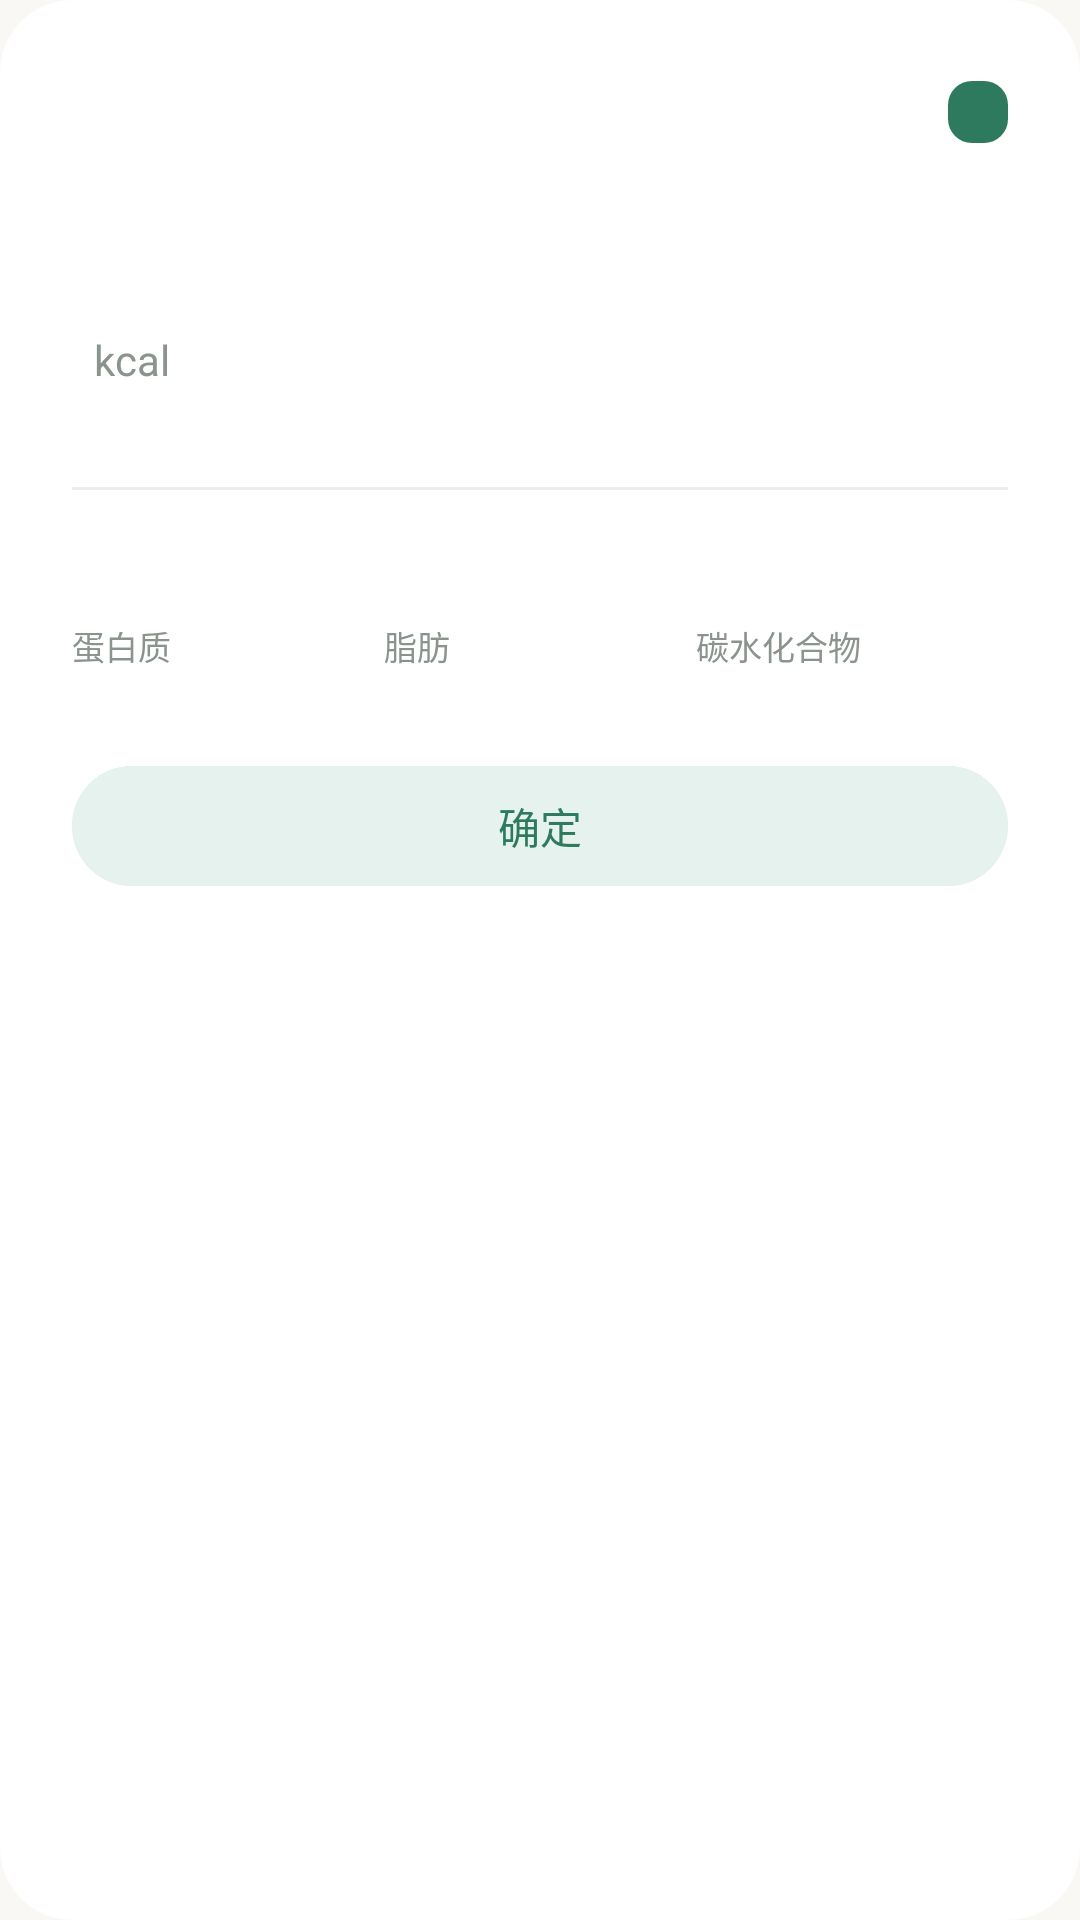

This screen was rendered from an Android layout file. Write that file and the resources it references.
<!-- AndroidManifest.xml: application theme Theme.NutritionAssistant -->
<!-- res/layout/dialog_food_detail.xml -->
<?xml version="1.0" encoding="utf-8"?>
<com.google.android.material.card.MaterialCardView xmlns:android="http://schemas.android.com/apk/res/android"
    xmlns:app="http://schemas.android.com/apk/res-auto"
    xmlns:tools="http://schemas.android.com/tools"
    android:layout_width="match_parent"
    android:layout_height="wrap_content"
    android:layout_margin="24dp"
    app:cardBackgroundColor="@color/brand_surface"
    app:cardCornerRadius="24dp"
    app:cardElevation="0dp"
    app:strokeWidth="0dp">

    <LinearLayout
        android:layout_width="match_parent"
        android:layout_height="wrap_content"
        android:orientation="vertical"
        android:padding="24dp">

        <RelativeLayout
            android:layout_width="match_parent"
            android:layout_height="wrap_content"
            android:layout_marginBottom="8dp">

            <TextView
                android:id="@+id/tvDetailName"
                android:layout_width="wrap_content"
                android:layout_height="wrap_content"
                android:layout_alignParentStart="true"
                android:layout_marginEnd="12dp"
                android:layout_toStartOf="@+id/tvDetailMealTag"
                android:fontFamily="sans-serif-medium"
                android:textColor="@color/text_title"
                android:textSize="20sp"
                tools:text="牛油果无花果沙拉" />

            <TextView
                android:id="@+id/tvDetailMealTag"
                android:layout_width="wrap_content"
                android:layout_height="wrap_content"
                android:layout_alignParentEnd="true"
                android:layout_centerVertical="true"
                android:background="@drawable/bg_meal_tag"
                android:fontFamily="sans-serif-medium"
                android:paddingHorizontal="10dp"
                android:paddingVertical="3dp"
                android:textColor="@color/brand_primary_container"
                android:textSize="11sp"
                tools:text="午餐"
                tools:textColor="@color/tag_lunch_text" />
        </RelativeLayout>

        <TextView
            android:id="@+id/tvDetailTime"
            android:layout_width="match_parent"
            android:layout_height="wrap_content"
            android:layout_marginBottom="20dp"
            android:textColor="@color/text_caption"
            android:textSize="12sp"
            tools:text="记录于 2026-05-27 12:30" />

        <LinearLayout
            android:layout_width="match_parent"
            android:layout_height="wrap_content"
            android:layout_marginBottom="24dp"
            android:gravity="bottom"
            android:orientation="horizontal">

            <TextView
                android:id="@+id/tvDetailCalories"
                android:layout_width="wrap_content"
                android:layout_height="wrap_content"
                android:fontFamily="sans-serif-black"
                android:textColor="@color/brand_primary"
                android:textSize="32sp"
                tools:text="342" />

            <TextView
                android:layout_width="wrap_content"
                android:layout_height="wrap_content"
                android:layout_marginStart="4dp"
                android:layout_marginBottom="4dp"
                android:text=" kcal"
                android:textColor="@color/text_caption"
                android:textSize="14sp" />
        </LinearLayout>

        <View
            android:layout_width="match_parent"
            android:layout_height="1dp"
            android:layout_marginBottom="20dp"
            android:background="@color/neutral_line" />

        <GridLayout
            android:layout_width="match_parent"
            android:layout_height="wrap_content"
            android:layout_marginBottom="28dp"
            android:columnCount="3"
            android:rowCount="1">

            <LinearLayout
                android:layout_width="0dp"
                android:layout_height="wrap_content"
                android:layout_columnWeight="1"
                android:orientation="vertical">

                <TextView
                    android:id="@+id/tvDetailProtein"
                    android:layout_width="wrap_content"
                    android:layout_height="wrap_content"
                    android:fontFamily="sans-serif-medium"
                    android:textColor="@color/text_title"
                    android:textSize="16sp"
                    tools:text="12.4 g" />

                <TextView
                    android:layout_width="wrap_content"
                    android:layout_height="wrap_content"
                    android:layout_marginTop="2dp"
                    android:text="蛋白质"
                    android:textColor="@color/text_caption"
                    android:textSize="11sp" />
            </LinearLayout>

            <LinearLayout
                android:layout_width="0dp"
                android:layout_height="wrap_content"
                android:layout_columnWeight="1"
                android:orientation="vertical">

                <TextView
                    android:id="@+id/tvDetailFat"
                    android:layout_width="wrap_content"
                    android:layout_height="wrap_content"
                    android:fontFamily="sans-serif-medium"
                    android:textColor="@color/text_title"
                    android:textSize="16sp"
                    tools:text="8.2 g" />

                <TextView
                    android:layout_width="wrap_content"
                    android:layout_height="wrap_content"
                    android:layout_marginTop="2dp"
                    android:text="脂肪"
                    android:textColor="@color/text_caption"
                    android:textSize="11sp" />
            </LinearLayout>

            <LinearLayout
                android:layout_width="0dp"
                android:layout_height="wrap_content"
                android:layout_columnWeight="1"
                android:orientation="vertical">

                <TextView
                    android:id="@+id/tvDetailCarbs"
                    android:layout_width="wrap_content"
                    android:layout_height="wrap_content"
                    android:fontFamily="sans-serif-medium"
                    android:textColor="@color/text_title"
                    android:textSize="16sp"
                    tools:text="45.1 g" />

                <TextView
                    android:layout_width="wrap_content"
                    android:layout_height="wrap_content"
                    android:layout_marginTop="2dp"
                    android:text="碳水化合物"
                    android:textColor="@color/text_caption"
                    android:textSize="11sp" />
            </LinearLayout>
        </GridLayout>

        <com.google.android.material.button.MaterialButton
            android:id="@+id/btnDetailClose"
            android:layout_width="match_parent"
            android:layout_height="48dp"
            android:backgroundTint="@color/brand_primary_container"
            android:fontFamily="sans-serif-medium"
            android:text="确定"
            android:textColor="@color/brand_primary"
            android:textSize="14sp"
            app:cornerRadius="24dp"
            app:elevation="0dp"
            app:rippleColor="@color/brand_surface" />
    </LinearLayout>
</com.google.android.material.card.MaterialCardView>
<!-- resources referenced by this layout -->
<resources>
  <color name="brand_primary">#2D7A5E</color>
  <color name="brand_primary_container">#E6F2ED</color>
  <color name="brand_surface">#FFFFFF</color>
  <color name="neutral_line">#EDECE9</color>
  <color name="tag_lunch_text">#2D7A5E</color>
  <color name="text_caption">#8B938D</color>
  <color name="text_title">#1A1C1A</color>
  <!-- drawable bg_meal_tag (drawable) -->
  <?xml version="1.0" encoding="utf-8"?>
  <shape xmlns:android="http://schemas.android.com/apk/res/android">
      <solid android:color="@color/brand_primary"/>
      <corners android:radius="8dp"/>
  </shape>
  <style name="Theme.NutritionAssistant" parent="Base.Theme.NutritionAssistant" />
  <style name="Base.Theme.NutritionAssistant" parent="Theme.Material3.DayNight.NoActionBar">
          <item name="colorPrimary">@color/brand_primary</item>
          <item name="colorOnPrimary">@color/brand_surface</item>
          <item name="colorPrimaryContainer">@color/brand_primary_container</item>
          <item name="android:windowBackground">@color/brand_background</item>
  
          <item name="shapeAppearanceCornerExtraLarge">@style/ShapeAppearance.App.CornerExtraLarge</item>
          <item name="shapeAppearanceCornerMedium">@style/ShapeAppearance.App.CornerMedium</item>
      </style>
  <color name="brand_background">#FAF8F5</color>
  <style name="ShapeAppearance.App.CornerExtraLarge" parent="ShapeAppearance.Material3.MediumComponent">
          <item name="cornerSize">24dp</item>
      </style>
  <style name="ShapeAppearance.App.CornerMedium" parent="ShapeAppearance.Material3.MediumComponent">
          <item name="cornerSize">16dp</item>
      </style>
</resources>
